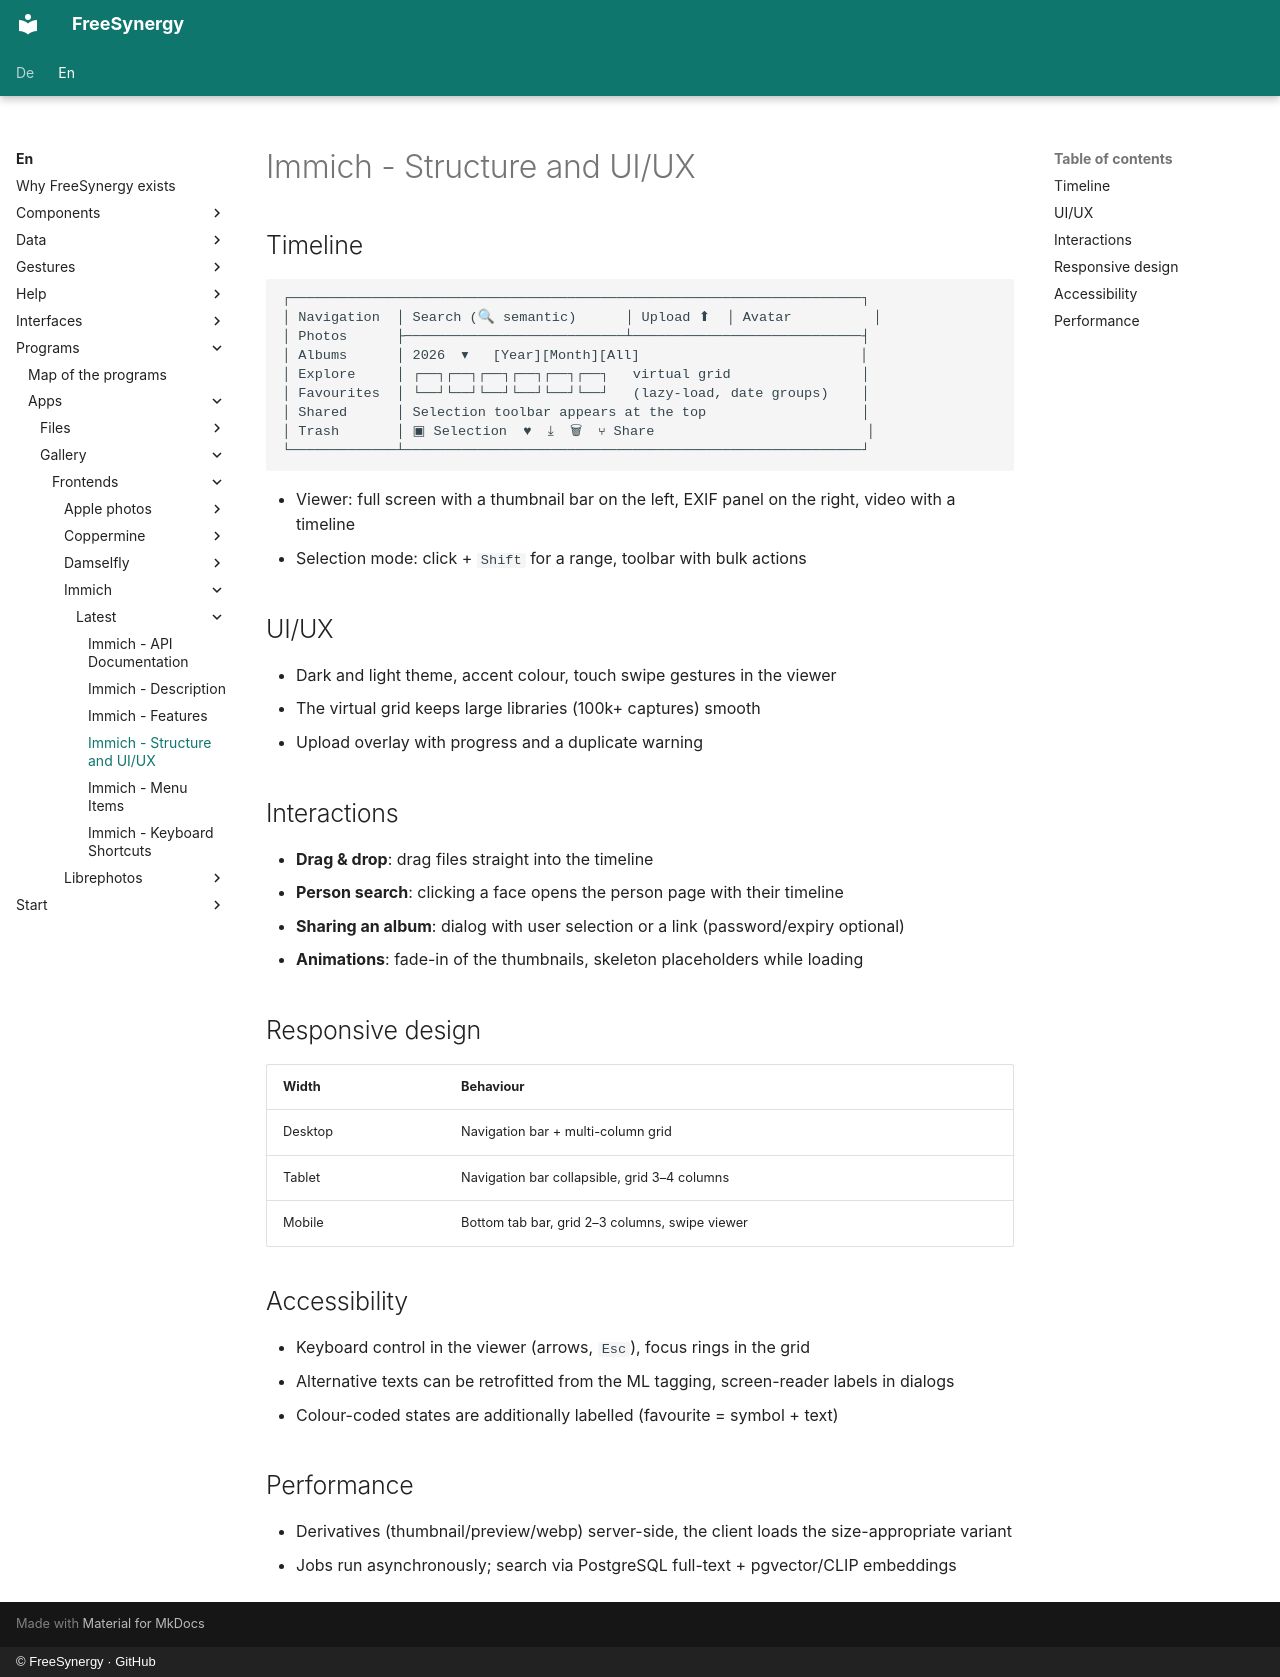

repository: FreeSynergy/fs-documentation · page: en/programs/apps/gallery/frontends/immich/latest/layout/index.html · generator: mkdocs · copyright: © FreeSynergy · GitHub

# Immich - Structure and UI/UX

## Timeline

```
┌──────────────────────────────────────────────────────────────────────┐
│ Navigation  │ Search (🔍 semantic)      │ Upload ⬆  │ Avatar          │
│ Photos      ├───────────────────────────┴────────────────────────────┤
│ Albums      │ 2026  ▾   [Year][Month][All]                           │
│ Explore     │ ┌──┐┌──┐┌──┐┌──┐┌──┐┌──┐   virtual grid                │
│ Favourites  │ └──┘└──┘└──┘└──┘└──┘└──┘   (lazy-load, date groups)    │
│ Shared      │ Selection toolbar appears at the top                   │
│ Trash       │ ▣ Selection  ♥  ⤓  🗑  ⑂ Share                          │
└─────────────┴────────────────────────────────────────────────────────┘
```

- Viewer: full screen with a thumbnail bar on the left, EXIF panel on the right, video with a timeline
- Selection mode: click + `Shift` for a range, toolbar with bulk actions

## UI/UX

- Dark and light theme, accent colour, touch swipe gestures in the viewer
- The virtual grid keeps large libraries (100k+ captures) smooth
- Upload overlay with progress and a duplicate warning

## Interactions

- **Drag & drop**: drag files straight into the timeline
- **Person search**: clicking a face opens the person page with their timeline
- **Sharing an album**: dialog with user selection or a link (password/expiry optional)
- **Animations**: fade-in of the thumbnails, skeleton placeholders while loading

## Responsive design

| Width | Behaviour |
|-------|-----------|
| Desktop | Navigation bar + multi-column grid |
| Tablet | Navigation bar collapsible, grid 3–4 columns |
| Mobile | Bottom tab bar, grid 2–3 columns, swipe viewer |

## Accessibility

- Keyboard control in the viewer (arrows, `Esc`), focus rings in the grid
- Alternative texts can be retrofitted from the ML tagging, screen-reader labels in dialogs
- Colour-coded states are additionally labelled (favourite = symbol + text)

## Performance

- Derivatives (thumbnail/preview/webp) server-side, the client loads the size-appropriate variant
- Jobs run asynchronously; search via PostgreSQL full-text + pgvector/CLIP embeddings
